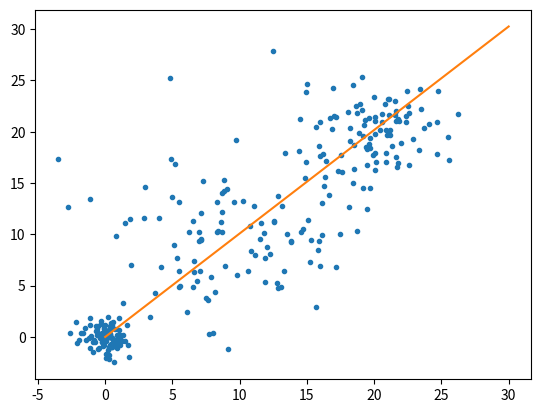

The script that saved this image:
import numpy as np
import matplotlib.pyplot as plt

# 样本数
size = 100
# 维数
dimension = 2

c1 = np.random.normal(0, 1, [dimension, size])
c2 = np.random.normal(10, 5, [dimension, size])
c3 = np.random.normal(20, 3, [dimension, size])
# 求变换矩阵R
x = np.concatenate((c1, c2, c3), axis=1)
z = np.dot(x, x.T)
R = z / (size * 3)
R_R = np.cov(x, bias=True)
# 求变换矩阵R特征值与特征向量
value, vector = np.linalg.eig(R)
sort_value = -np.sort(-value)
sort_index = np.argsort(-value)
Selected_vector = np.concatenate((vector[:, sort_index[0]].reshape(2, 1)))
# 画点
plt.plot(x[0], x[1], '.')
k = Selected_vector[1] / Selected_vector[0]
plt.plot([0, 30], [0, k * 30])

plt.show()
